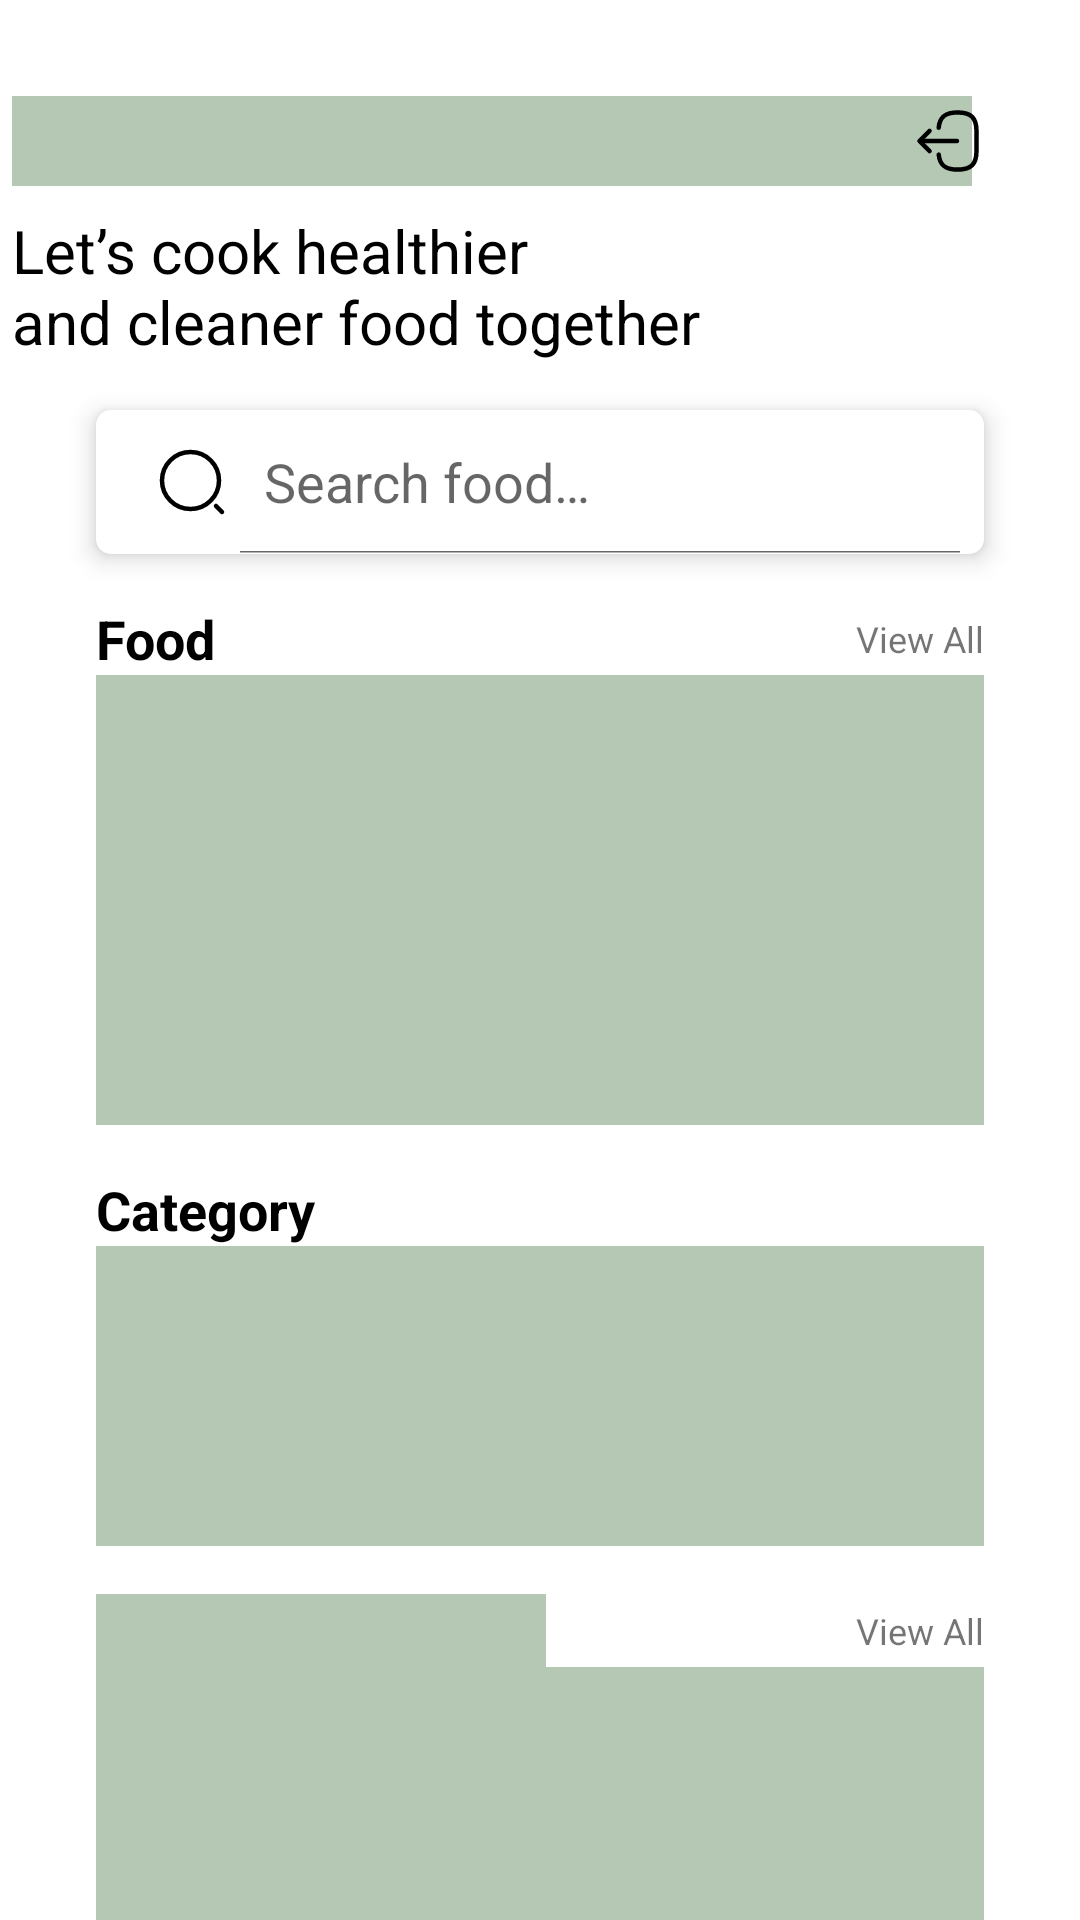

Write the Android layout XML for this screen, with the resource values it uses.
<!-- AndroidManifest.xml: application theme Theme.RasainApp -->
<!-- res/layout/home_shimmer.xml -->
<?xml version="1.0" encoding="utf-8"?>
<androidx.constraintlayout.widget.ConstraintLayout xmlns:android="http://schemas.android.com/apk/res/android"
    xmlns:app="http://schemas.android.com/apk/res-auto"
    android:layout_width="match_parent"
    android:layout_height="match_parent"
    android:focusable="true"
    android:focusableInTouchMode="true">

    <TextView
        android:id="@+id/tv_user_shimmer"
        android:layout_width="320dp"
        android:layout_height="30dp"
        android:layout_marginStart="32dp"
        android:layout_marginTop="32dp"
        android:layout_marginEnd="8dp"
        android:background="@color/shimmerColor"
        android:textColor="?attr/colorOnSecondary"
        android:textSize="20sp"
        android:textStyle="bold"
        app:layout_constraintEnd_toStartOf="@+id/btnLogoutShimmer"
        app:layout_constraintStart_toStartOf="parent"
        app:layout_constraintTop_toTopOf="parent" />

    <TextView
        android:id="@+id/tv_desc_app_shimmer"
        android:layout_width="wrap_content"
        android:layout_height="wrap_content"
        android:layout_marginTop="8dp"
        android:text="@string/desc_app"
        android:textColor="?attr/colorOnSecondary"
        android:textSize="20sp"
        app:layout_constraintStart_toStartOf="@+id/tv_user_shimmer"
        app:layout_constraintTop_toBottomOf="@+id/tv_user_shimmer" />

    <ImageButton
        android:id="@+id/btnLogoutShimmer"
        android:layout_width="wrap_content"
        android:layout_height="wrap_content"
        android:layout_marginEnd="32dp"
        app:layout_constraintBottom_toBottomOf="@+id/tv_user_shimmer"
        app:layout_constraintEnd_toEndOf="parent"
        app:layout_constraintTop_toTopOf="@+id/tv_user_shimmer"
        android:background="@drawable/ic_logout" />

    <SearchView
        android:id="@+id/search_button_shimmer"
        android:layout_width="match_parent"
        android:layout_height="wrap_content"
        android:layout_marginStart="32dp"
        android:layout_marginTop="16dp"
        android:layout_marginEnd="32dp"
        android:background="@drawable/rounded_search_bar"
        android:closeIcon="@drawable/ic_close_circle"
        android:iconifiedByDefault="false"
        android:elevation="5dp"
        android:ems="10"
        android:importantForAutofill="no"
        android:inputType="textPersonName"
        android:queryHint="@string/search_food"
        android:searchIcon="@drawable/ic_search"
        app:layout_constraintEnd_toEndOf="parent"
        app:layout_constraintStart_toStartOf="parent"
        app:layout_constraintTop_toBottomOf="@+id/tv_desc_app_shimmer" />

    <TextView
        android:id="@+id/tv_food_shimmer"
        android:layout_width="wrap_content"
        android:layout_height="wrap_content"
        android:layout_marginStart="32dp"
        android:layout_marginTop="16dp"
        android:text="@string/food"
        android:textColor="?attr/colorOnSecondary"
        android:textSize="18sp"
        android:textStyle="bold"
        app:layout_constraintStart_toStartOf="parent"
        app:layout_constraintTop_toBottomOf="@id/search_button_shimmer" />

    <TextView
        android:id="@+id/textView12"
        android:layout_width="match_parent"
        android:layout_height="150dp"
        android:layout_marginStart="32dp"
        android:layout_marginEnd="32dp"
        android:background="@color/shimmerColor"
        app:layout_constraintEnd_toEndOf="parent"
        app:layout_constraintStart_toStartOf="parent"
        app:layout_constraintTop_toBottomOf="@+id/tv_food_shimmer"/>

    <TextView
        android:id="@+id/tv_category_shimmer"
        android:layout_width="wrap_content"
        android:layout_height="wrap_content"
        android:layout_marginStart="32dp"
        android:layout_marginTop="16dp"
        android:text="@string/category"
        android:textColor="?attr/colorOnSecondary"
        android:textSize="18sp"
        android:textStyle="bold"
        app:layout_constraintStart_toStartOf="parent"
        app:layout_constraintTop_toBottomOf="@+id/textView12" />

    <TextView
        android:id="@+id/textView13"
        android:layout_width="match_parent"
        android:layout_height="100dp"
        android:layout_marginStart="32dp"
        android:layout_marginEnd="32dp"
        android:background="@color/shimmerColor"
        app:layout_constraintEnd_toEndOf="parent"
        app:layout_constraintStart_toStartOf="parent"
        app:layout_constraintTop_toBottomOf="@+id/tv_category_shimmer" />

    <TextView
        android:id="@+id/tv_food_category_shimmer"
        android:layout_width="150dp"
        android:layout_height="wrap_content"
        android:layout_marginStart="32dp"
        android:layout_marginTop="16dp"
        android:background="@color/shimmerColor"
        android:textColor="?attr/colorOnSecondary"
        android:textSize="18sp"
        android:textStyle="bold"
        app:layout_constraintStart_toStartOf="parent"
        app:layout_constraintTop_toBottomOf="@+id/textView13" />

    <TextView
        android:layout_width="match_parent"
        android:layout_height="300dp"
        android:layout_marginStart="32dp"
        android:layout_marginEnd="32dp"
        android:background="@color/shimmerColor"
        app:layout_constraintEnd_toEndOf="parent"
        app:layout_constraintStart_toStartOf="parent"
        app:layout_constraintTop_toBottomOf="@+id/tv_food_category_shimmer" />

    <TextView
        android:id="@+id/txtViewAllNewRecipeShimmer"
        android:layout_width="wrap_content"
        android:layout_height="wrap_content"
        android:layout_marginEnd="32dp"
        android:text="@string/view_all"
        android:textSize="12sp"
        app:layout_constraintBottom_toBottomOf="@+id/tv_food_shimmer"
        app:layout_constraintEnd_toEndOf="parent"
        app:layout_constraintTop_toTopOf="@+id/tv_food_shimmer" />

    <TextView
        android:id="@+id/txtViewAllFoodCatShimmer"
        android:layout_width="wrap_content"
        android:layout_height="wrap_content"
        android:layout_marginEnd="32dp"
        android:text="@string/view_all"
        android:textSize="12sp"
        app:layout_constraintBottom_toBottomOf="@+id/tv_food_category_shimmer"
        app:layout_constraintEnd_toEndOf="parent"
        app:layout_constraintTop_toTopOf="@+id/tv_food_category_shimmer" />

</androidx.constraintlayout.widget.ConstraintLayout>
<!-- resources referenced by this layout -->
<resources>
  <color name="shimmerColor">#B4C8B4</color>
  <!-- drawable ic_close_circle (drawable) -->
  <vector xmlns:android="http://schemas.android.com/apk/res/android"
      android:width="24dp"
      android:height="24dp"
      android:viewportWidth="24"
      android:viewportHeight="24">
    <path
        android:pathData="M12,2C6.49,2 2,6.49 2,12C2,17.51 6.49,22 12,22C17.51,22 22,17.51 22,12C22,6.49 17.51,2 12,2ZM15.36,14.3C15.65,14.59 15.65,15.07 15.36,15.36C15.21,15.51 15.02,15.58 14.83,15.58C14.64,15.58 14.45,15.51 14.3,15.36L12,13.06L9.7,15.36C9.55,15.51 9.36,15.58 9.17,15.58C8.98,15.58 8.79,15.51 8.64,15.36C8.35,15.07 8.35,14.59 8.64,14.3L10.94,12L8.64,9.7C8.35,9.41 8.35,8.93 8.64,8.64C8.93,8.35 9.41,8.35 9.7,8.64L12,10.94L14.3,8.64C14.59,8.35 15.07,8.35 15.36,8.64C15.65,8.93 15.65,9.41 15.36,9.7L13.06,12L15.36,14.3Z"
        android:fillColor="?attr/colorOnSecondary"/>
  </vector>
  <!-- drawable ic_search (drawable) -->
  <vector xmlns:android="http://schemas.android.com/apk/res/android"
      android:width="24dp"
      android:height="24dp"
      android:viewportWidth="24"
      android:viewportHeight="24">
    <path
        android:pathData="M11.5,21C16.7467,21 21,16.7467 21,11.5C21,6.2533 16.7467,2 11.5,2C6.2533,2 2,6.2533 2,11.5C2,16.7467 6.2533,21 11.5,21Z"
        android:strokeLineJoin="round"
        android:strokeWidth="1.5"
        android:fillColor="#00000000"
        android:strokeColor="?attr/colorOnSecondary"
        android:strokeLineCap="round"/>
    <path
        android:pathData="M22,22L20,20"
        android:strokeLineJoin="round"
        android:strokeWidth="1.5"
        android:fillColor="#00000000"
        android:strokeColor="?attr/colorOnSecondary"
        android:strokeLineCap="round"/>
  </vector>
  <!-- drawable rounded_search_bar (drawable) -->
  <?xml version="1.0" encoding="utf-8"?>
  <shape xmlns:android="http://schemas.android.com/apk/res/android"
      android:shape="rectangle">
  
      <corners android:radius="5dp"/>
      <solid android:color="@color/white"/>
  
  </shape>
  <string name="category">Category</string>
  <string name="desc_app">Let’s cook healthier \nand cleaner food together</string>
  <string name="food">Food</string>
  <string name="search_food">Search food…</string>
  <string name="view_all">View All</string>
  <style name="Theme.RasainApp" parent="Theme.MaterialComponents.DayNight.DarkActionBar">
          
          <item name="colorPrimary">@color/primaryColor</item>
          <item name="colorPrimaryVariant">@color/white</item>
          <item name="colorOnPrimary">@color/primaryLightColor</item>
          
          <item name="colorSecondary">@color/secondaryColor</item>
          <item name="colorSecondaryVariant">@color/secondaryDarkColor</item>
          <item name="colorOnSecondary">@color/black</item>
          
          <item name="android:statusBarColor" tools:targetApi="l">?attr/colorPrimaryVariant</item>
          
      </style>
  <color name="white">#FFFFFFFF</color>
  <color name="primaryColor">#57b757</color>
  <color name="primaryLightColor">#8aea86</color>
  <color name="secondaryColor">#ffebe0</color>
  <color name="secondaryDarkColor">#ccb9ae</color>
  <color name="black">#FF000000</color>
</resources>
